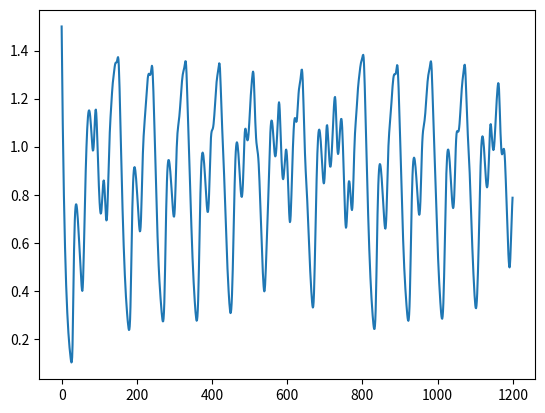

Python code for this plot:
import numpy as np
import matplotlib.pyplot as plt

def MackeyGlass(tau, beta, gamma, tmax, noise_var = 0):
    dataset = np.zeros(tmax)
    dataset[0] = 1.5 #first datapoint for t=0

    for t in range(1, tmax):
        if t-1-tau < 0 :
            dataset[t] = dataset[t - 1] - gamma * dataset[t - 1]
        else:
            dataset[t] = dataset[t-1] + ( beta * dataset[t-1-tau] ) / (1 + (dataset[t-1-tau]) ** 10) - gamma * dataset[t-1]

    if ( noise_var != 0 ):
        noise = np.random.normal(0, noise_var, tmax)
        dataset = dataset + noise

    return dataset

def main():
    plt.plot(MackeyGlass(25, 0.2, 0.1, 1200, False))
    plt.show()
    #print(MackeyGlass(25, 0.2, 0.1, 200))



if __name__ == "__main__":
    main()